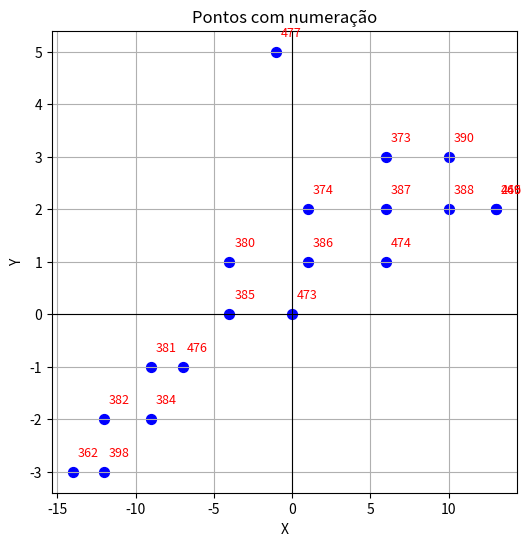

This figure's Python source:
import matplotlib.pyplot as plt

# Lista de pontos
pontos = [(-12, -3), (-9, -2), (-4, 0), (1, 1), (6, 2), (10, 2), (13, 2), (13, 2), (10, 3), (-1, 5), (1, 2), (-4, 1), (-9, -1), (-12, -2), (-7, -1), (0, 0), (6, 1), (-14, -3), (6, 3)]

# Separar coordenadas X e Y
labels = [398, 384, 385, 386, 387, 388, 466, 249, 390, 477, 
          374, 380, 381, 382, 476, 473, 474, 362, 373]

# Separar coordenadas X e Y
x, y = zip(*pontos)

# Criar gráfico de dispersão
plt.figure(figsize=(6, 6))
plt.scatter(x, y, color="blue", marker="o", s=50)

# Adicionar rótulos em cada ponto
for (xi, yi, label) in zip(x, y, labels):
    plt.text(xi + 0.3, yi + 0.3, str(label), fontsize=9, color="red")

# Configurações
plt.title("Pontos com numeração")
plt.xlabel("X")
plt.ylabel("Y")
plt.grid(True)
plt.axhline(0, color='black', linewidth=0.8)
plt.axvline(0, color='black', linewidth=0.8)
plt.show()
